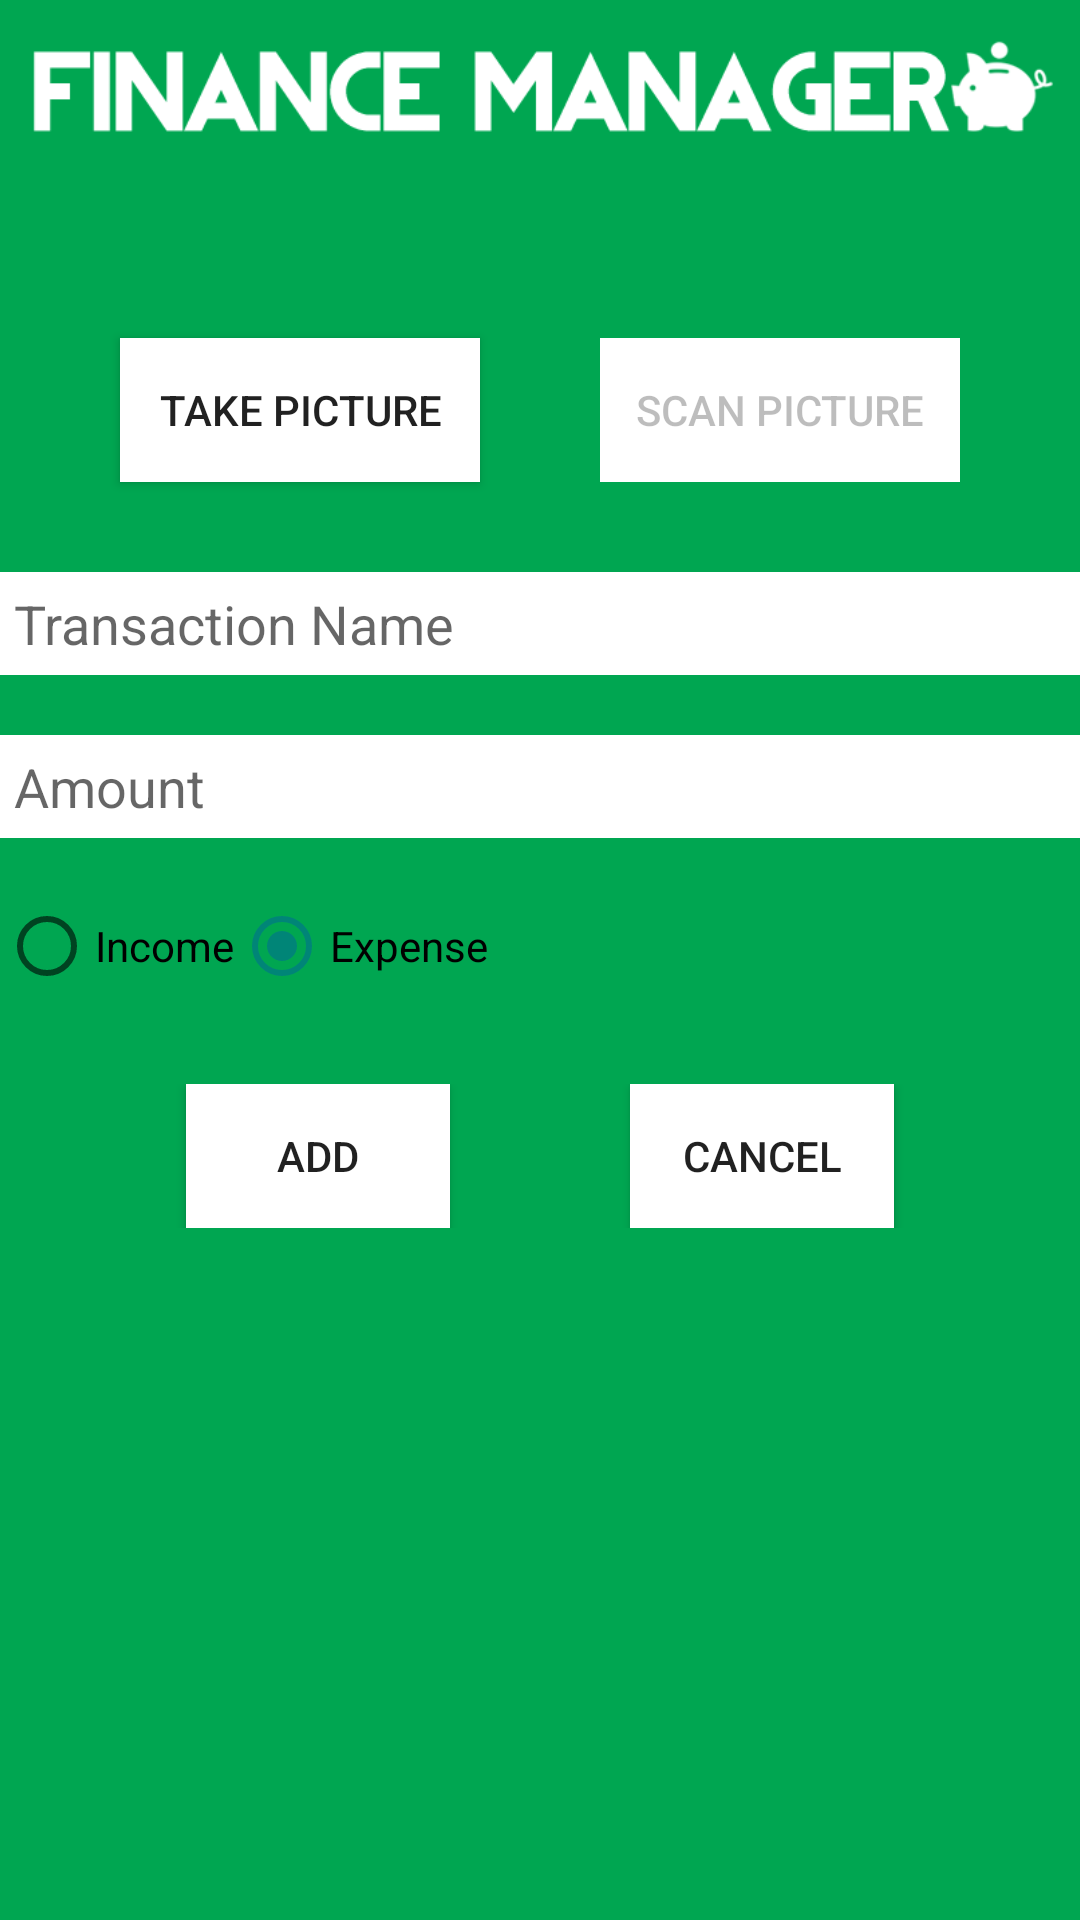

Here is an Android app screen rendered from its layout file. Give the layout XML and the strings, colors and styles it references.
<!-- AndroidManifest.xml: application theme AppTheme -->
<!-- res/layout/activity_add_transaction.xml -->
<LinearLayout xmlns:android="http://schemas.android.com/apk/res/android"
    xmlns:tools="http://schemas.android.com/tools"
    android:layout_width="match_parent"
    android:layout_height="match_parent"
    android:background="#00a651"
    android:gravity="center_horizontal"
    android:orientation="vertical"
    android:paddingBottom="@dimen/activity_vertical_margin"
    android:paddingLeft="@dimen/activity_horizontal_margin"
    android:paddingRight="@dimen/activity_horizontal_margin"
    android:paddingTop="@dimen/activity_vertical_margin"
    android:weightSum="1"
    tools:context="edu.illinois.financemanager.activity.AddTransactionActivity">

    <ScrollView xmlns:android="http://schemas.android.com/apk/res/android"
        android:layout_width="match_parent"
        android:layout_height="match_parent"
        android:fillViewport="true">

        <LinearLayout
            android:layout_width="wrap_content"
            android:layout_height="wrap_content"
            android:layout_gravity="center_horizontal"
            android:orientation="vertical">

            <LinearLayout
                android:layout_width="wrap_content"
                android:layout_height="wrap_content"
                android:layout_gravity="center_horizontal"
                android:orientation="horizontal">

                <ImageView
                    android:id="@+id/imageView"
                    android:layout_width="0dp"
                    android:layout_height="wrap_content"
                    android:layout_marginBottom="20dp"
                    android:layout_weight="0.94"
                    android:src="@drawable/financemanager_logo_horizontal" />
            </LinearLayout>

            <LinearLayout
                android:layout_width="wrap_content"
                android:layout_height="wrap_content"
                android:layout_gravity="center_horizontal"
                android:gravity="center"
                android:orientation="vertical"
                android:weightSum="1">

                <ImageView
                    android:id="@+id/imageView_pic"
                    android:layout_width="wrap_content"
                    android:layout_height="wrap_content"
                    android:layout_marginBottom="20dp"
                    android:adjustViewBounds="true"
                    android:visibility="visible" />

            </LinearLayout>

            <LinearLayout
                android:layout_width="match_parent"
                android:layout_height="wrap_content"
                android:layout_gravity="center_horizontal"
                android:gravity="center"
                android:orientation="horizontal"
                android:weightSum="1">

                <Button
                    android:id="@+id/pic_button"
                    android:layout_width="120dp"
                    android:layout_height="wrap_content"
                    android:layout_marginBottom="10dp"
                    android:layout_marginEnd="20dp"
                    android:layout_marginTop="10dp"
                    android:background="#fff"
                    android:singleLine="true"
                    android:text="@string/pic_button" />

                <Button
                    android:id="@+id/scan_button"
                    android:layout_width="120dp"
                    android:layout_height="wrap_content"
                    android:layout_marginBottom="10dp"
                    android:layout_marginStart="20dp"
                    android:layout_marginTop="10dp"
                    android:background="#fff"
                    android:enabled="false"
                    android:singleLine="true"
                    android:text="@string/scan_button" />

            </LinearLayout>


            <LinearLayout
                android:layout_width="match_parent"
                android:layout_height="wrap_content"
                android:layout_gravity="center_horizontal"
                android:gravity="center"
                android:orientation="vertical"
                android:weightSum="1">

                <EditText
                    android:id="@+id/new_transaction_name"
                    android:layout_width="match_parent"
                    android:layout_height="wrap_content"
                    android:layout_gravity="center_horizontal"
                    android:layout_marginBottom="20dp"
                    android:layout_marginTop="20dp"
                    android:layout_weight="0.04"
                    android:background="#fff"
                    android:hint="@string/hint_transaction_name"
                    android:padding="5dp"
                    android:singleLine="true" />

                <EditText
                    android:id="@+id/new_transaction_amount"
                    android:layout_width="match_parent"
                    android:layout_height="wrap_content"
                    android:layout_gravity="center_horizontal"
                    android:layout_marginBottom="20dp"
                    android:layout_weight="0.04"
                    android:background="#fff"
                    android:hint="@string/hint_transaction_amount"
                    android:numeric="decimal"
                    android:padding="5dp"
                    android:singleLine="true" />

                <RadioGroup
                    android:id="@+id/radio_type"
                    android:layout_width="fill_parent"
                    android:layout_height="wrap_content"
                    android:orientation="horizontal">

                    <RadioButton
                        android:id="@+id/radio_income"
                        android:layout_width="wrap_content"
                        android:layout_height="wrap_content"
                        android:text="@string/hint_transaction_income" />

                    <RadioButton
                        android:id="@+id/radio_expense"
                        android:layout_width="wrap_content"
                        android:layout_height="wrap_content"
                        android:checked="true"
                        android:text="@string/hint_transaction_expense" />
                </RadioGroup>

                <LinearLayout
                    android:layout_width="match_parent"
                    android:layout_height="wrap_content"
                    android:layout_gravity="center_horizontal"
                    android:layout_marginTop="30dp"
                    android:layout_weight="0.04"
                    android:gravity="center"
                    android:orientation="horizontal">

                    <Button
                        android:id="@+id/add_transaction_button"
                        android:layout_width="wrap_content"
                        android:layout_height="wrap_content"
                        android:layout_marginEnd="30dp"
                        android:background="#fff"
                        android:singleLine="true"
                        android:text="@string/action_add_transaction" />

                    <Button
                        android:id="@+id/cancel_transaction_button"
                        android:layout_width="wrap_content"
                        android:layout_height="wrap_content"
                        android:layout_marginStart="30dp"
                        android:background="#fff"
                        android:singleLine="true"
                        android:text="@string/action_cancel_transaction" />
                </LinearLayout>

            </LinearLayout>

        </LinearLayout>
    </ScrollView>

</LinearLayout>
<!-- resources referenced by this layout -->
<resources>
  <!-- drawable financemanager_logo_horizontal: png bitmap (drawable-hdpi, 306731 bytes) -->
  <string name="action_add_transaction">Add</string>
  <string name="action_cancel_transaction">Cancel</string>
  <string name="hint_transaction_amount">Amount</string>
  <string name="hint_transaction_expense">Expense</string>
  <string name="hint_transaction_income">Income</string>
  <string name="hint_transaction_name">Transaction Name</string>
  <string name="pic_button">Take Picture</string>
  <string name="scan_button">Scan Picture</string>
  <style name="AppTheme" parent="Theme.AppCompat.Light.DarkActionBar">
          
      </style>
</resources>
